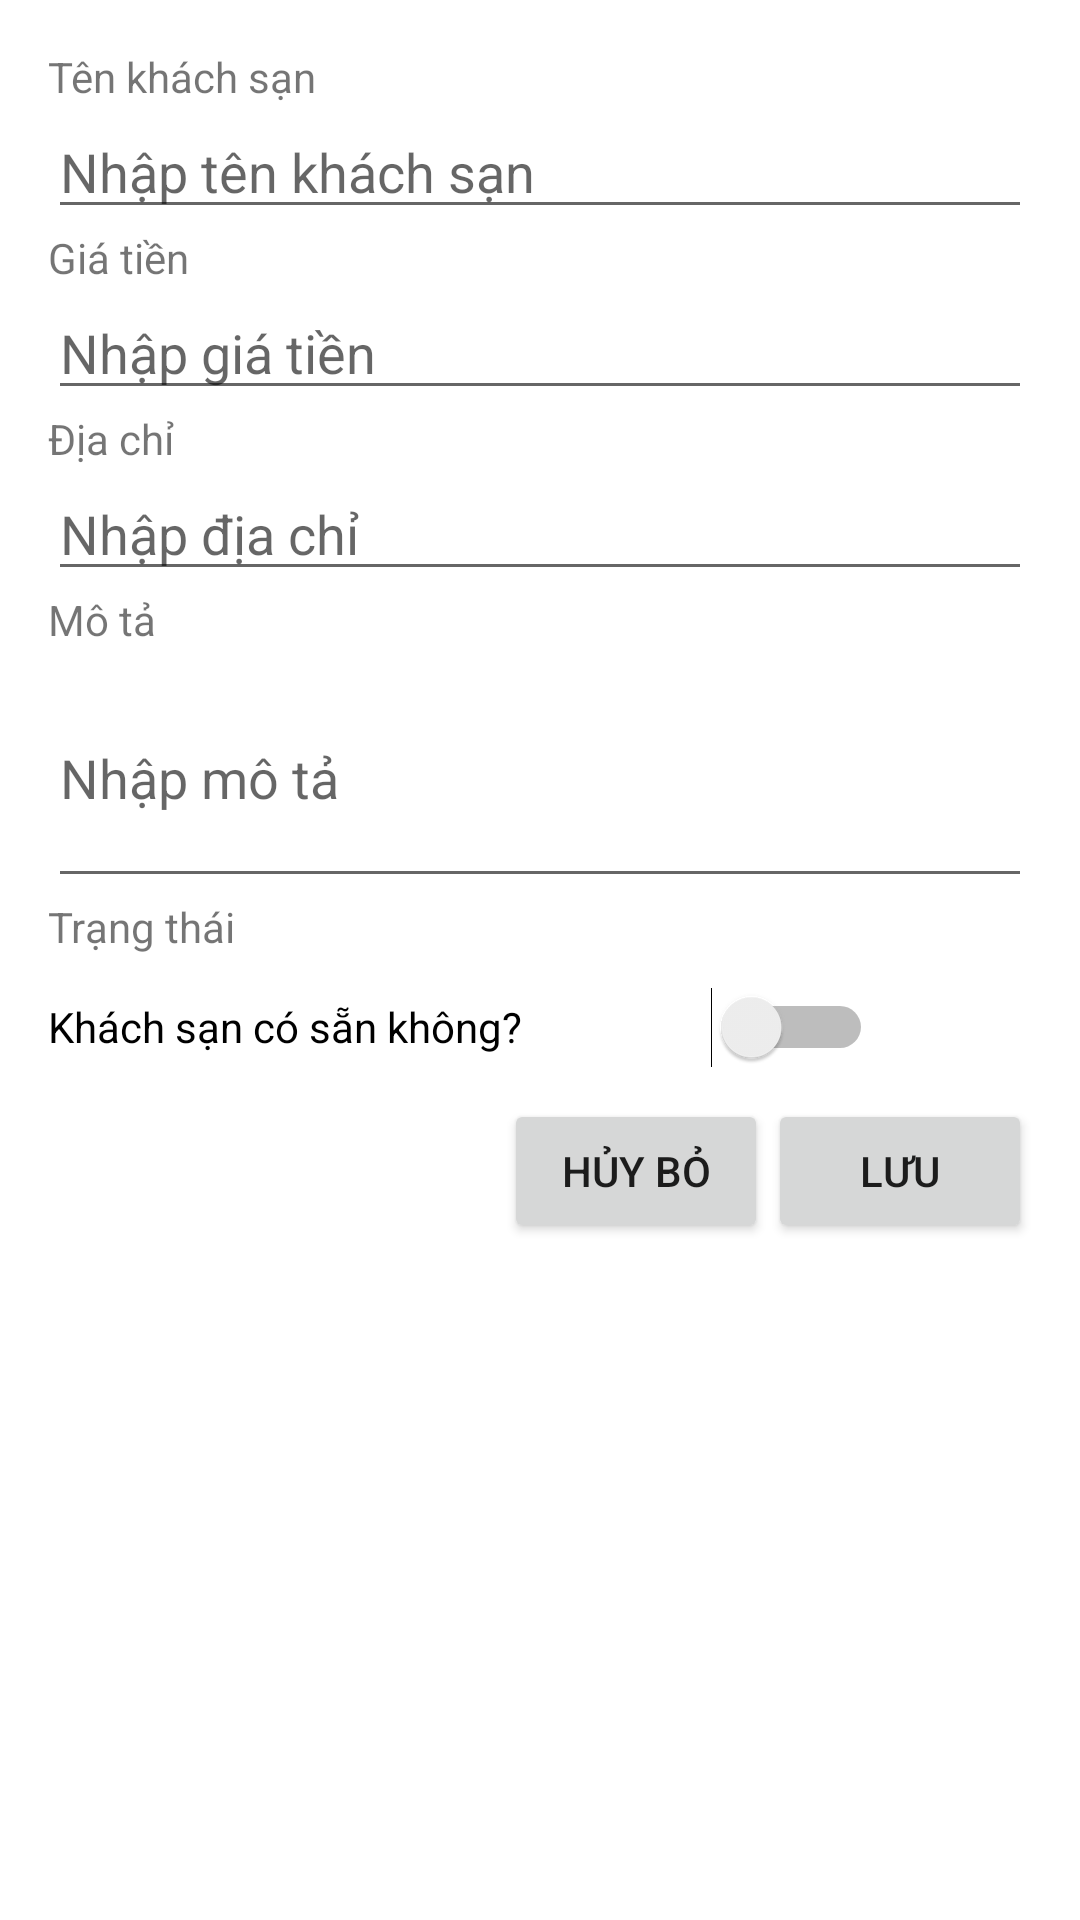

This screen was rendered from an Android layout file. Write that file and the resources it references.
<!-- AndroidManifest.xml: application theme Theme.HotelBooking -->
<!-- res/layout/update_dialog.xml -->
<?xml version="1.0" encoding="utf-8"?>
<LinearLayout xmlns:android="http://schemas.android.com/apk/res/android"
    android:layout_width="match_parent"
    android:layout_height="wrap_content"
    android:orientation="vertical"
    android:padding="16dp">

    <TextView
        android:layout_width="match_parent"
        android:layout_height="wrap_content"
        android:text="Tên khách sạn" />

    <EditText
        android:id="@+id/hotel_name_edit_text"
        android:layout_width="match_parent"
        android:layout_height="wrap_content"
        android:hint="Nhập tên khách sạn"
        android:inputType="text" />

    <TextView
        android:layout_width="match_parent"
        android:layout_height="wrap_content"
        android:text="Giá tiền" />

    <EditText
        android:id="@+id/hotel_price_edit_text"
        android:layout_width="match_parent"
        android:layout_height="wrap_content"
        android:inputType="numberDecimal"
        android:hint="Nhập giá tiền" />

    <TextView
        android:layout_width="match_parent"
        android:layout_height="wrap_content"
        android:text="Địa chỉ" />

    <EditText
        android:id="@+id/hotel_address_edit_text"
        android:layout_width="match_parent"
        android:layout_height="wrap_content"
        android:inputType="textPostalAddress"
        android:hint="Nhập địa chỉ" />

    <TextView
        android:layout_width="match_parent"
        android:layout_height="wrap_content"
        android:text="Mô tả" />

    <EditText
        android:id="@+id/hotel_description_edit_text"
        android:layout_width="match_parent"
        android:layout_height="wrap_content"
        android:inputType="textMultiLine"
        android:minLines="3"
        android:maxLines="6"
        android:scrollbars="vertical"
        android:hint="Nhập mô tả" />

    <TextView
        android:layout_width="match_parent"
        android:layout_height="wrap_content"
        android:text="Trạng thái" />

    <Switch
        android:id="@+id/hotel_status_switch"
        android:layout_width="275dp"
        android:layout_height="48dp"
        android:text="Khách sạn có sẵn không?" />


    <LinearLayout
        android:layout_width="match_parent"
        android:layout_height="wrap_content"
        android:orientation="horizontal"
        android:gravity="end">

        <Button
            android:id="@+id/btnCancel"
            android:layout_width="wrap_content"
            android:layout_height="wrap_content"
            android:text="Hủy bỏ" />

        <Button
            android:id="@+id/btnUpdateData"
            android:layout_width="wrap_content"
            android:layout_height="wrap_content"
            android:text="Lưu" />
    </LinearLayout>

</LinearLayout>
<!-- resources referenced by this layout -->
<resources>
  <style name="Theme.HotelBooking" parent="Theme.MaterialComponents.DayNight.DarkActionBar">
          
          <item name="colorPrimary">@color/lavender</item>
          <item name="colorPrimaryVariant">@color/lavender</item>
          <item name="colorOnPrimary">@color/white</item>
          
          <item name="colorSecondary">@color/teal_200</item>
          <item name="colorSecondaryVariant">@color/teal_700</item>
          <item name="colorOnSecondary">@color/black</item>
          
          <item name="android:statusBarColor">?attr/colorPrimaryVariant</item>
          
      </style>
  <color name="lavender">#8692f7</color>
  <color name="white">#FFFFFFFF</color>
  <color name="teal_200">#FF03DAC5</color>
  <color name="teal_700">#FF018786</color>
  <color name="black">#FF000000</color>
</resources>
